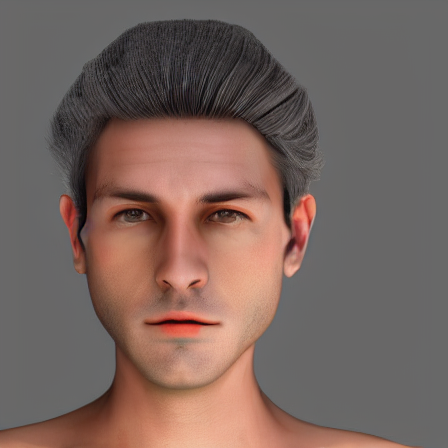
Generation parameters embedded in this image by AUTOMATIC1111 Stable Diffusion web UI or a fork of it (Forge, ...) (PNG 'parameters' text chunk):
person with neutral expression facing camera photorealistic
Steps: 20, Sampler: DPM++ 2M, Schedule type: Karras, CFG scale: 7, Seed: 4218148964, Size: 450x450, Model hash: cc6cb27103, Model: defaultmodels, Version: v1.10.1